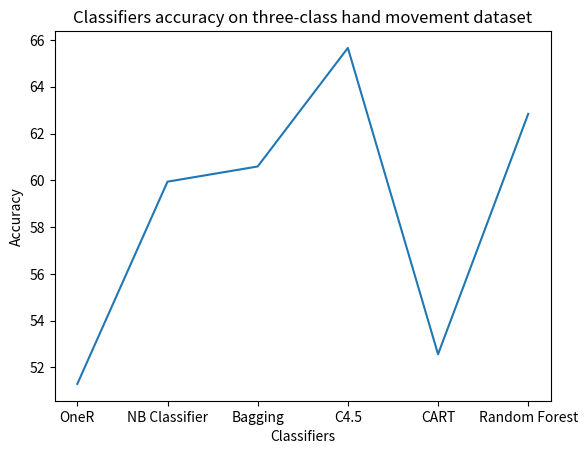

The script that saved this image:
# -*- coding: utf-8 -*-
"""
Created on Fri Nov 30 23:59:55 2018

[redacted]
"""

import matplotlib.pyplot as plt

#classifier = ['OneR','NB Classifier', 'Bagging','C4.5','CART','Random Forest']
#accuracy = [73.69, 73.31, 90.30, 90.89, 91.33, 93.16]
classifier = ['OneR','NB Classifier', 'Bagging','C4.5','CART','Random Forest']
accuracy = [51.29, 59.94, 60.59, 65.66, 52.56, 62.84]
plt.xlabel('Classifiers')
plt.ylabel('Accuracy')
#plt.title('Classiﬁers accuracy on binary-class hand movement dataset')
plt.title('Classiﬁers accuracy on three-class hand movement dataset')
plt.plot(classifier, accuracy)
plt.show()